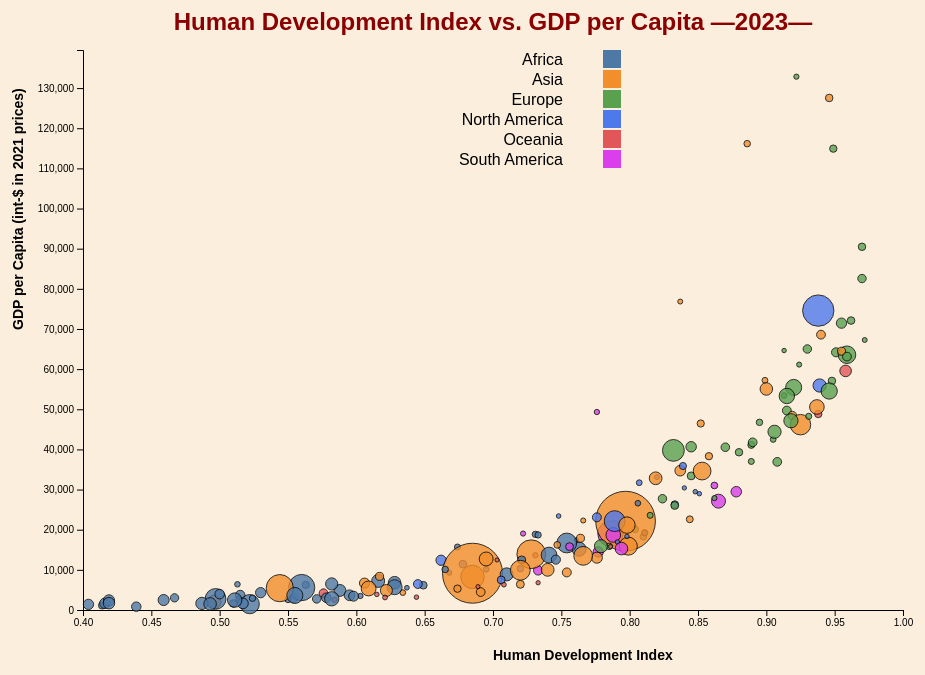
D3 v7 page, settled after 360 driven frames (6 s of simulated time); the page loaded 1 data file(s).


    const margin = {top: 60, right: 40, bottom: 80, left: 100},
          width = 960 - margin.left - margin.right,
          height = 700 - margin.top - margin.bottom;

    const svg = d3.select("svg")
        .append("g")
        .attr("transform", `translate(${margin.left},${margin.top})`);

    const color = d3.scaleOrdinal()
      .domain(["Africa", "Asia", "Europe", "North America", "Oceania", "South America"])
      .range(["#4E79A7", "#F28E2B", "#59A14F", "#4E79ED", "#E15759", "#DA3EED"]);

    const tooltip = d3.select("body").append("div")
        .attr("class", "tooltip")
        .style("opacity", 0);

    d3.csv("HDI_GDP_sample.csv").then(data => {
      data.forEach(d => {
        d.HDI = +d.HDI;
        d.GDP_per_capita = +d.GDP_per_capita;
        d.Population = +d.Population;
      });

      const x = d3.scaleLinear()
          .domain([0.4, 1.0])
          .range([0, width]);

      const y = d3.scaleLinear()
          .domain([0, d3.max(data, d => d.GDP_per_capita) * 1.05])
          .range([height, 0]);

      const radius = d3.scaleSqrt()
          .domain([0, d3.max(data, d => d.Population)])
          .range([2, 30]);

      svg.append("g")
          .attr("transform", `translate(0,${height})`)
          .call(d3.axisBottom(x));
      svg.append("text")
          .attr("class", "axis-label")
          .attr("x", width / 2)
          .attr("y", height + 50)
          .text("Human Development Index");

      svg.append("g")
          .call(d3.axisLeft(y));
      svg.append("text")
          .attr("class", "axis-label")
          .attr("transform", "rotate(-90)")
          .attr("x", -height / 2)
          .attr("y", -60)
          .text("GDP per Capita (int-$ in 2021 prices)");

      svg.append("text")
          .attr("x", width / 2)
          .attr("y", -20)
          .attr("text-anchor", "middle")
          .style("font-size", "24px")
          .style("fill", "darkred")
          .style("font-weight", "bold")
          .text("Human Development Index vs. GDP per Capita —2023—");

      svg.selectAll("circle")
        .data(data)
        .enter()
        .append("circle")
          .attr("cx", d => x(d.HDI))
          .attr("cy", d => y(d.GDP_per_capita))
          .attr("r", d => radius(d.Population))
          .attr("fill", d => color(d.Region))
          .attr("stroke", "black")
          .attr("opacity", 0.8)
          .on("mouseover", function(event, d) {
              tooltip.transition().duration(200).style("opacity", .9);
              tooltip.html(`${d.Country}<br>HDI: ${d.HDI}<br>GDP: $${d.GDP_per_capita.toLocaleString()}`)
                .style("left", (event.pageX + 10) + "px")
                .style("top", (event.pageY - 28) + "px");
          })
          .on("mouseout", function() {
              tooltip.transition().duration(500).style("opacity", 0);
          });

      const regions = color.domain();
      const legend = svg.selectAll(".legend")
        .data(regions)
        .enter().append("g")
          .attr("transform", (d, i) => `translate(0, ${i * 20})`);

      legend.append("rect")
          .attr("x", width - 300)
          .attr("width", 18)
          .attr("height", 18)
          .style("fill", color);

      legend.append("text")
          .attr("x", width - 340)
          .attr("y", 9)
          .attr("dy", ".35em")
          .style("text-anchor", "end")
          .text(d => d);
    });
  

### data: HDI_GDP_sample.csv
, Country, Code, Year, HDI, GDP_per_capita, Population, Region
0, Afghanistan, AFG, 2023, 0.496, 1992, 41454709, Asia
1, Albania, ALB, 2023, 0.81, 18244, 2811615, Europe
2, Algeria, DZA, 2023, 0.763, 15159, 46164169, Africa
3, Andorra, AND, 2023, 0.913, 64631, 80825, Europe
4, Angola, AGO, 2023, 0.616, 7245, 36749852, Africa
5, Antigua and Barbuda, ATG, 2023, 0.851, 28967, 93293, North America
6, Argentina, ARG, 2023, 0.865, 27105, 45538356, South America
7, Armenia, ARM, 2023, 0.811, 19230, 2943346, Asia
8, Australia, AUS, 2023, 0.958, 59553, 26451074, Oceania
9, Austria, AUT, 2023, 0.93, 65015, 9130386, Europe
10, Azerbaijan, AZE, 2023, 0.789, 21262, 10318161, Asia
11, Bahamas, BHS, 2023, 0.82, 33106, 399410, North America
12, Bahrain, BHR, 2023, 0.899, 57213, 1569625, Asia
13, Bangladesh, BGD, 2023, 0.685, 8242, 171466945, Asia
14, Barbados, BRB, 2023, 0.811, 19224, 282302, North America
15, Belarus, BLR, 2023, 0.824, 27718, 9115626, Europe
16, Belgium, BEL, 2023, 0.951, 64186, 11712836, Europe
17, Belize, BLZ, 2023, 0.721, 12455, 411073, North America
18, Benin, BEN, 2023, 0.515, 3721, 14110987, Africa
19, Bolivia, BOL, 2023, 0.733, 9844, 12244104, South America
20, Bosnia and Herzegovina, BIH, 2023, 0.804, 20126, 3185033, Europe
21, Botswana, BWA, 2023, 0.731, 18846, 2480185, Africa
22, Brazil, BRA, 2023, 0.786, 19018, 211140678, South America
23, Brunei, BRN, 2023, 0.837, 76828, 458910, Asia
24, Bulgaria, BGR, 2023, 0.845, 33403, 6795757, Europe
25, Burkina Faso, BFA, 2023, 0.459, 2482, 23025738, Africa
26, Burundi, BDI, 2023, 0.439, 828.9, 13689406, Africa
27, Cambodia, KHM, 2023, 0.606, 6691, 17423835, Asia
28, Cameroon, CMR, 2023, 0.588, 4871, 28372638, Africa
29, Canada, CAN, 2023, 0.939, 55919, 39299053, North America
30, Cape Verde, CPV, 2023, 0.668, 9288, 522290, Africa
31, Central African Republic, CAF, 2023, 0.414, 1135, 5152373, Africa
32, Chad, TCD, 2023, 0.416, 1679, 19319025, Africa
33, Chile, CHL, 2023, 0.878, 29463, 19658791, South America
34, China, CHN, 2023, 0.797, 22138, 1422584878, Asia
35, Colombia, COL, 2023, 0.788, 18692, 52321104, South America
36, Comoros, COM, 2023, 0.603, 3499, 850335, Africa
37, Congo, COG, 2023, 0.649, 6172, 6182830, Africa
38, Costa Rica, CRI, 2023, 0.833, 26293, 5105469, North America
39, Cote d'Ivoire, CIV, 2023, 0.582, 6485, 31165592, Africa
40, Croatia, HRV, 2023, 0.889, 41117, 3895973, Europe
41, Cyprus, CYP, 2023, 0.913, 53421, 1344937, Europe
42, Czechia, CZE, 2023, 0.915, 49681, 10809674, Europe
43, Democratic Republic of Congo, COD, 2023, 0.522, 1456, 105789681, Africa
44, Denmark, DNK, 2023, 0.962, 72097, 5948078, Europe
45, Djibouti, DJI, 2023, 0.513, 6401, 1152912, Africa
46, Dominica, DMA, 2023, 0.761, 17420, 66478, North America
47, Dominican Republic, DOM, 2023, 0.776, 23088, 11331213, North America
48, East Timor, TLS, 2023, 0.634, 4329, 1384234, Asia
49, Ecuador, ECU, 2023, 0.777, 14472, 17980034, South America
50, Egypt, EGY, 2023, 0.754, 16691, 114535724, Africa
51, El Salvador, SLV, 2023, 0.678, 11404, 6309575, North America
52, Equatorial Guinea, GNQ, 2023, 0.674, 15688, 1847501, Africa
53, Estonia, EST, 2023, 0.905, 42472, 1367143, Europe
54, Eswatini, SWZ, 2023, 0.695, 10132, 1230457, Africa
55, Ethiopia, ETH, 2023, 0.497, 2755, 128691654, Africa
56, Fiji, FJI, 2023, 0.731, 13652, 924114, Oceania
57, Finland, FIN, 2023, 0.948, 57064, 5601133, Europe
58, France, FRA, 2023, 0.92, 55441, 66438774, Europe
59, Gabon, GAB, 2023, 0.733, 18703, 2484739, Africa
... 122 more rows